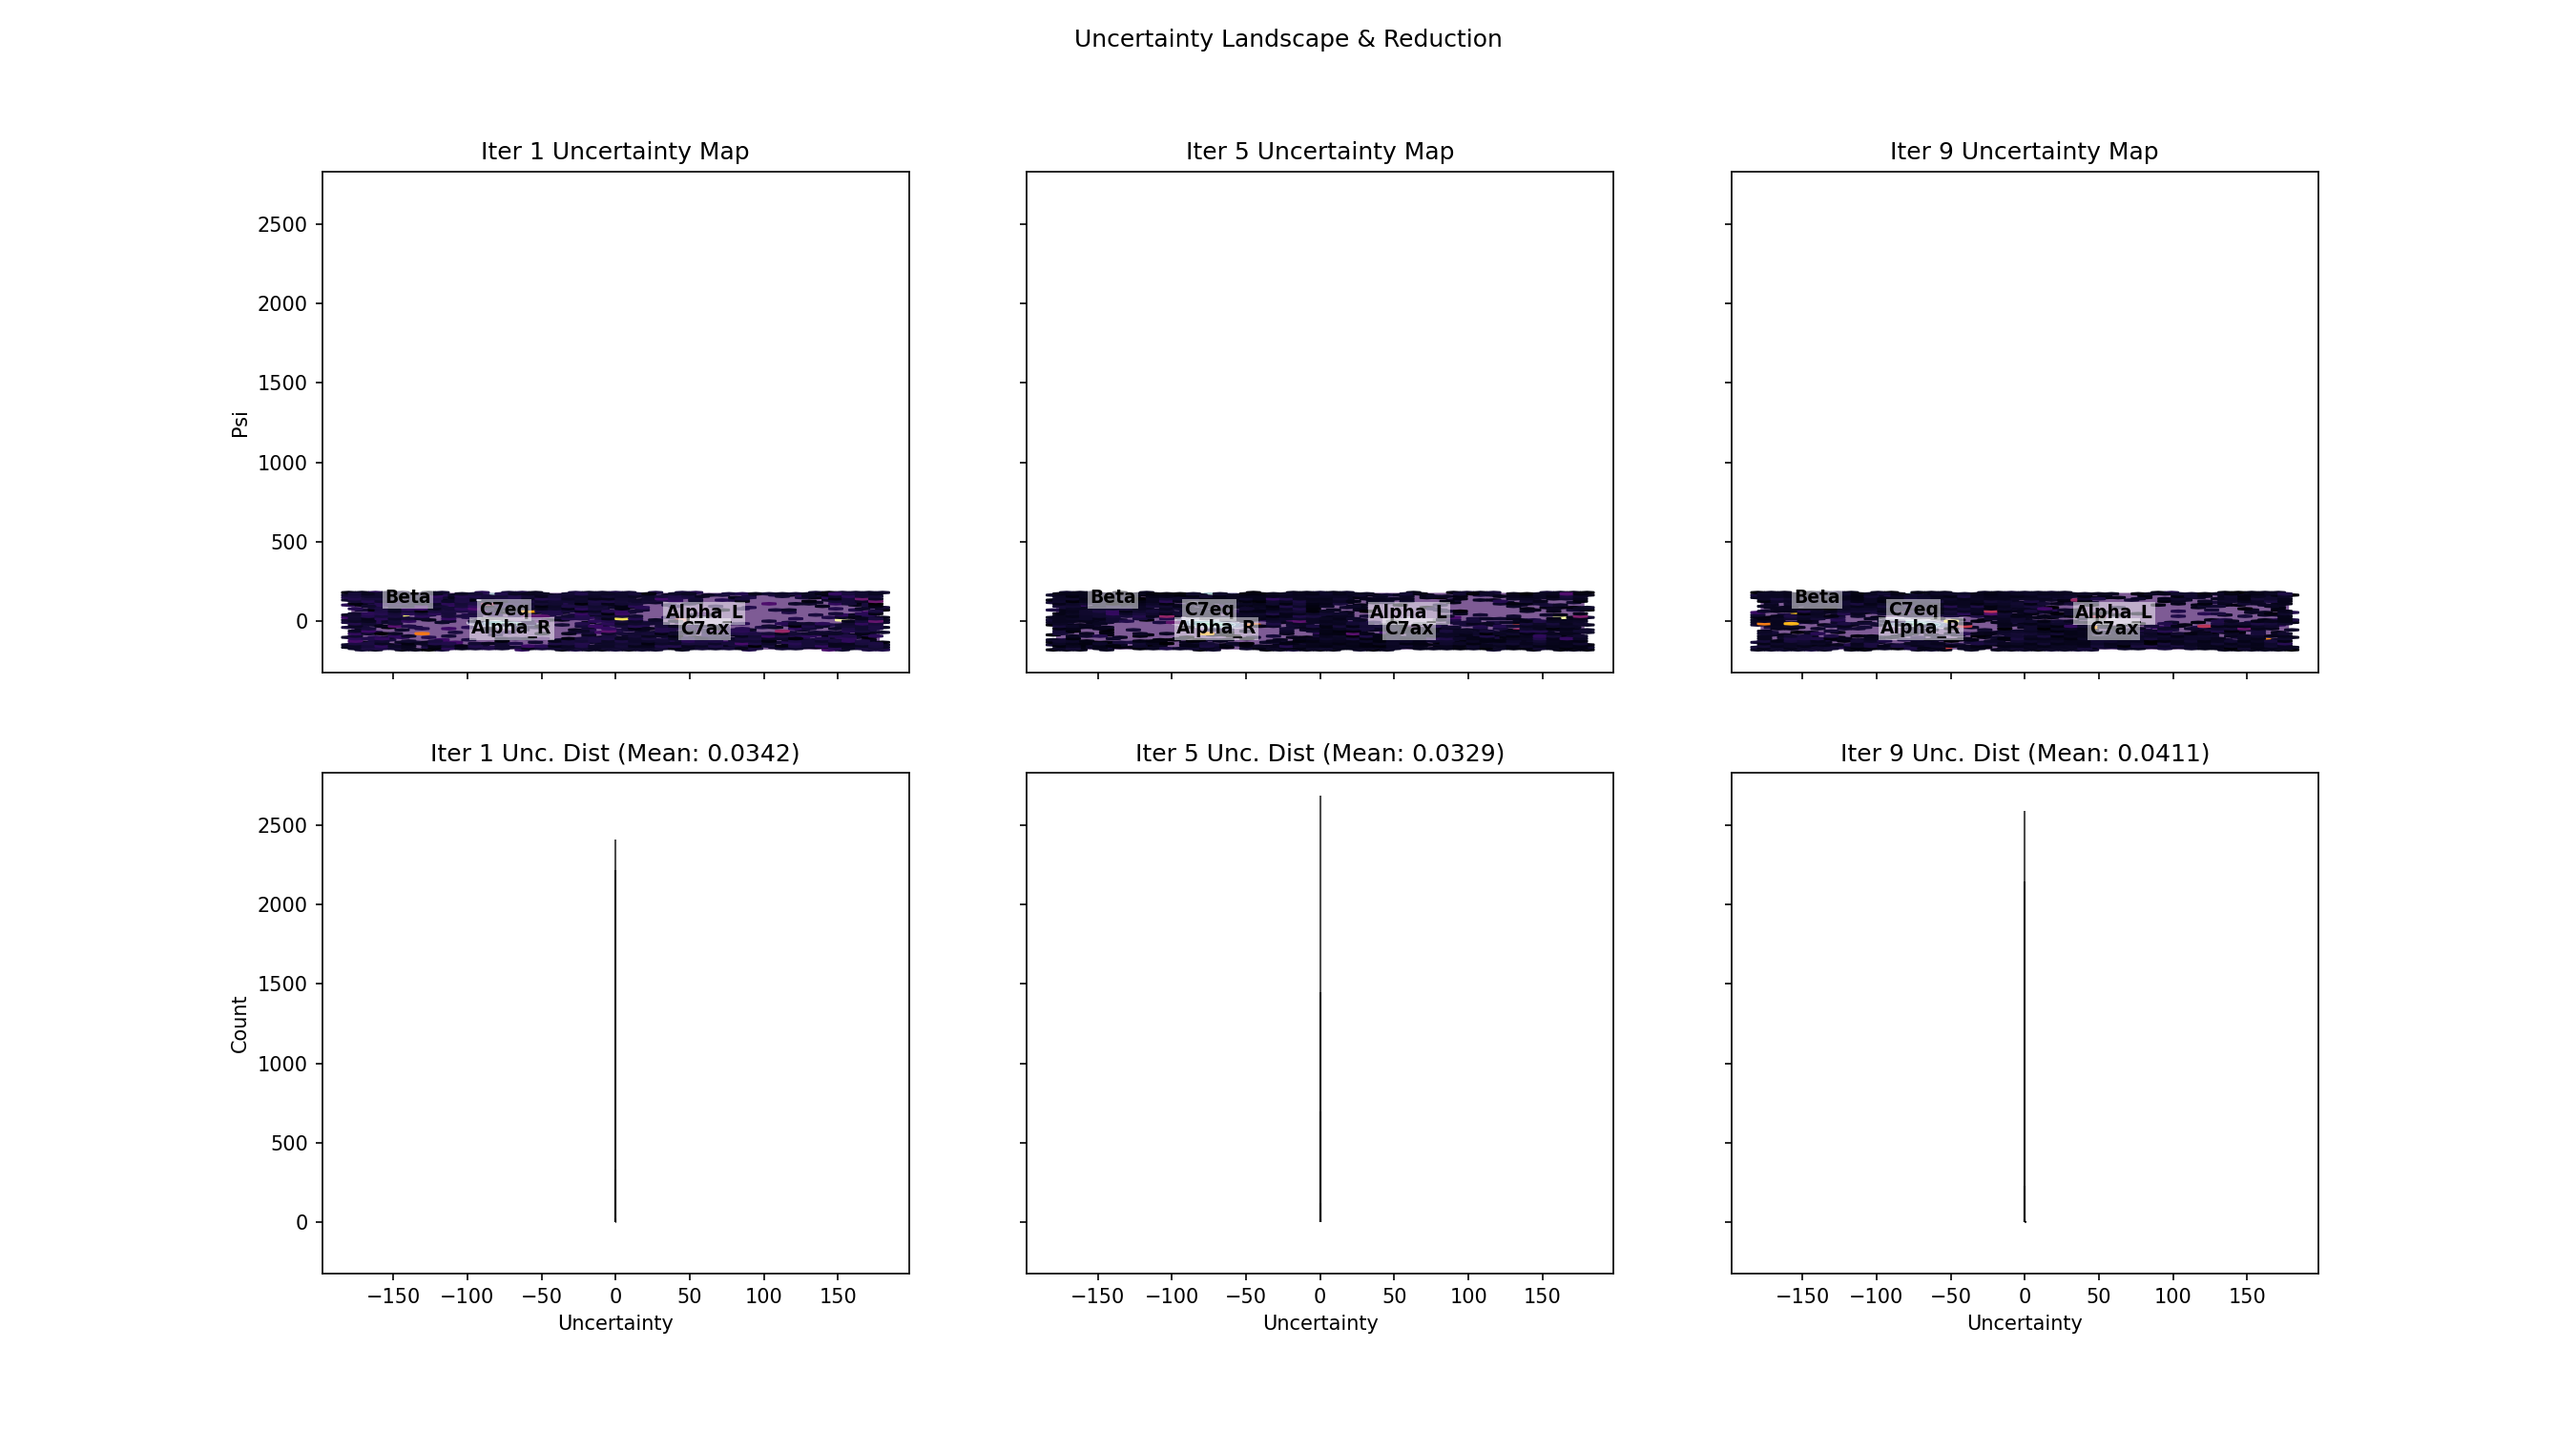

The data file committed next to this chart (first rows):
Iter, Phi, Psi, Uncertainty
1, -51.82, 68.16, 0.02992
1, -88.49, -48.22, 0.02844
1, 14.42, -3.612, 0.03465
1, -26.87, -131.9, 0.02688
1, 0.9283, 162.4, 0.02109
1, 28.29, 140.5, 0.03476
1, 131.7, -30.48, 0.05799
1, 121.5, 161.7, 0.02868
1, 98.8, -75.98, 0.03123
1, 1.659, 3.827, 0.0455
1, -152, -35.02, 0.02099
1, 26.35, 152.7, 0.02645
1, 11.32, -95.06, 0.03277
1, 4.005, -113.5, 0.02698
1, 21.97, -177.1, 0.03788
1, -2.832, -179.4, 0.05185
1, -13.88, 152.1, 0.02051
1, 19.81, -41.4, 0.02644
1, 14.42, -119.2, 0.03025
1, 154.8, -165.2, 0.03487
1, -100.9, 95.34, 0.0304
1, 150.1, -164.1, 0.02274
1, 20.32, -175.6, 0.04113
1, -170.4, -161.3, 0.04578
1, -54.44, 94.36, 0.04146
1, -7.854, 161.8, 0.05708
1, -138, -151.7, 0.04506
1, -23.39, -173.5, 0.04027
1, -14.58, 172.5, 0.03015
1, -36.46, 162.6, 0.02187
1, -6.816, 134.4, 0.03157
1, -175.7, -93.43, 0.02446
1, 162.3, -12.15, 0.02677
1, 170.2, -179.5, 0.02427
1, 145.7, -92.06, 0.03671
1, -84.64, 153.5, 0.0385
1, 20.01, -53.19, 0.01892
1, 70.99, 136.5, 0.03067
1, -33.15, -104.8, 0.02675
1, 99.95, -119.5, 0.04984
1, -126.8, 141.4, 0.03212
1, -40.52, 72.02, 0.06581
1, -63.36, 82.46, 0.05067
1, -119.8, 85.26, 0.03958
1, 13.21, -175.3, 0.03298
1, -12.41, 21.96, 0.05809
1, -46.58, -80.29, 0.02537
1, 172.1, 132.2, 0.0381
1, -9.712, -170.4, 0.02963
1, -84.08, 37.28, 0.02584
1, 41.33, -162.6, 0.01688
1, -133.9, -142.7, 0.03312
1, 40.1, -2.053, 0.04201
1, 32.55, -63.78, 0.03889
1, 14.78, 162.5, 0.03364
1, 48.32, -178.4, 0.02133
1, -165.5, 47.75, 0.04235
1, 5.017, -29.61, 0.03098
1, -94.38, 95.33, 0.03134
1, 29.48, -50.42, 0.03404
... 14,940 more rows
